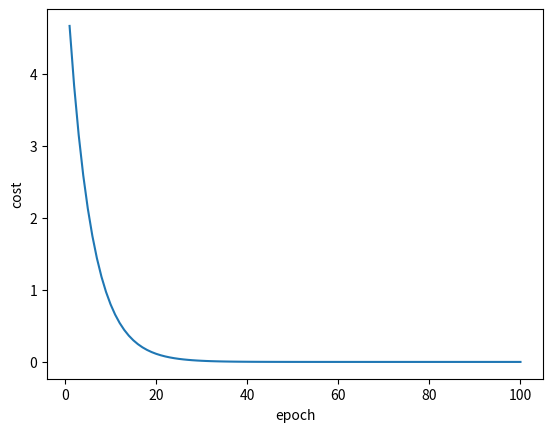

Here is the Python script that generated this plot:
import numpy as np
import matplotlib.pyplot as plt

x_data = [1., 2., 3.]
y_data = [2., 4., 6.]

w = 1.0


def forward(x):
    return x * w


def cost(xs, ys):
    cost = 0
    for x, y in zip(xs, ys):
        y_pred = forward(x)
        cost += (y_pred - y) ** 2
    return cost / len(xs)


def gradient(xs, ys):
    grad = 0
    for x, y in zip(xs, ys):
        grad += 2 * x * (x * w - y)
    return grad / len(xs)


cost_list = []
print('Predict (before training)', 4, forward(4))
for epoch in range(100):
    cost_val = cost(x_data, y_data)
    grad_val = gradient(x_data, y_data)
    w -= 0.01 * grad_val
    cost_list.append(cost_val)
    print('Epoch:', epoch, 'w=', w, 'loss=', cost_val)

print("Predict (after trainnig)", 4, forward(4))

epoch_list = range(1, 101)
plt.plot(epoch_list, cost_list)
plt.ylabel('cost')
plt.xlabel('epoch')
plt.show()
